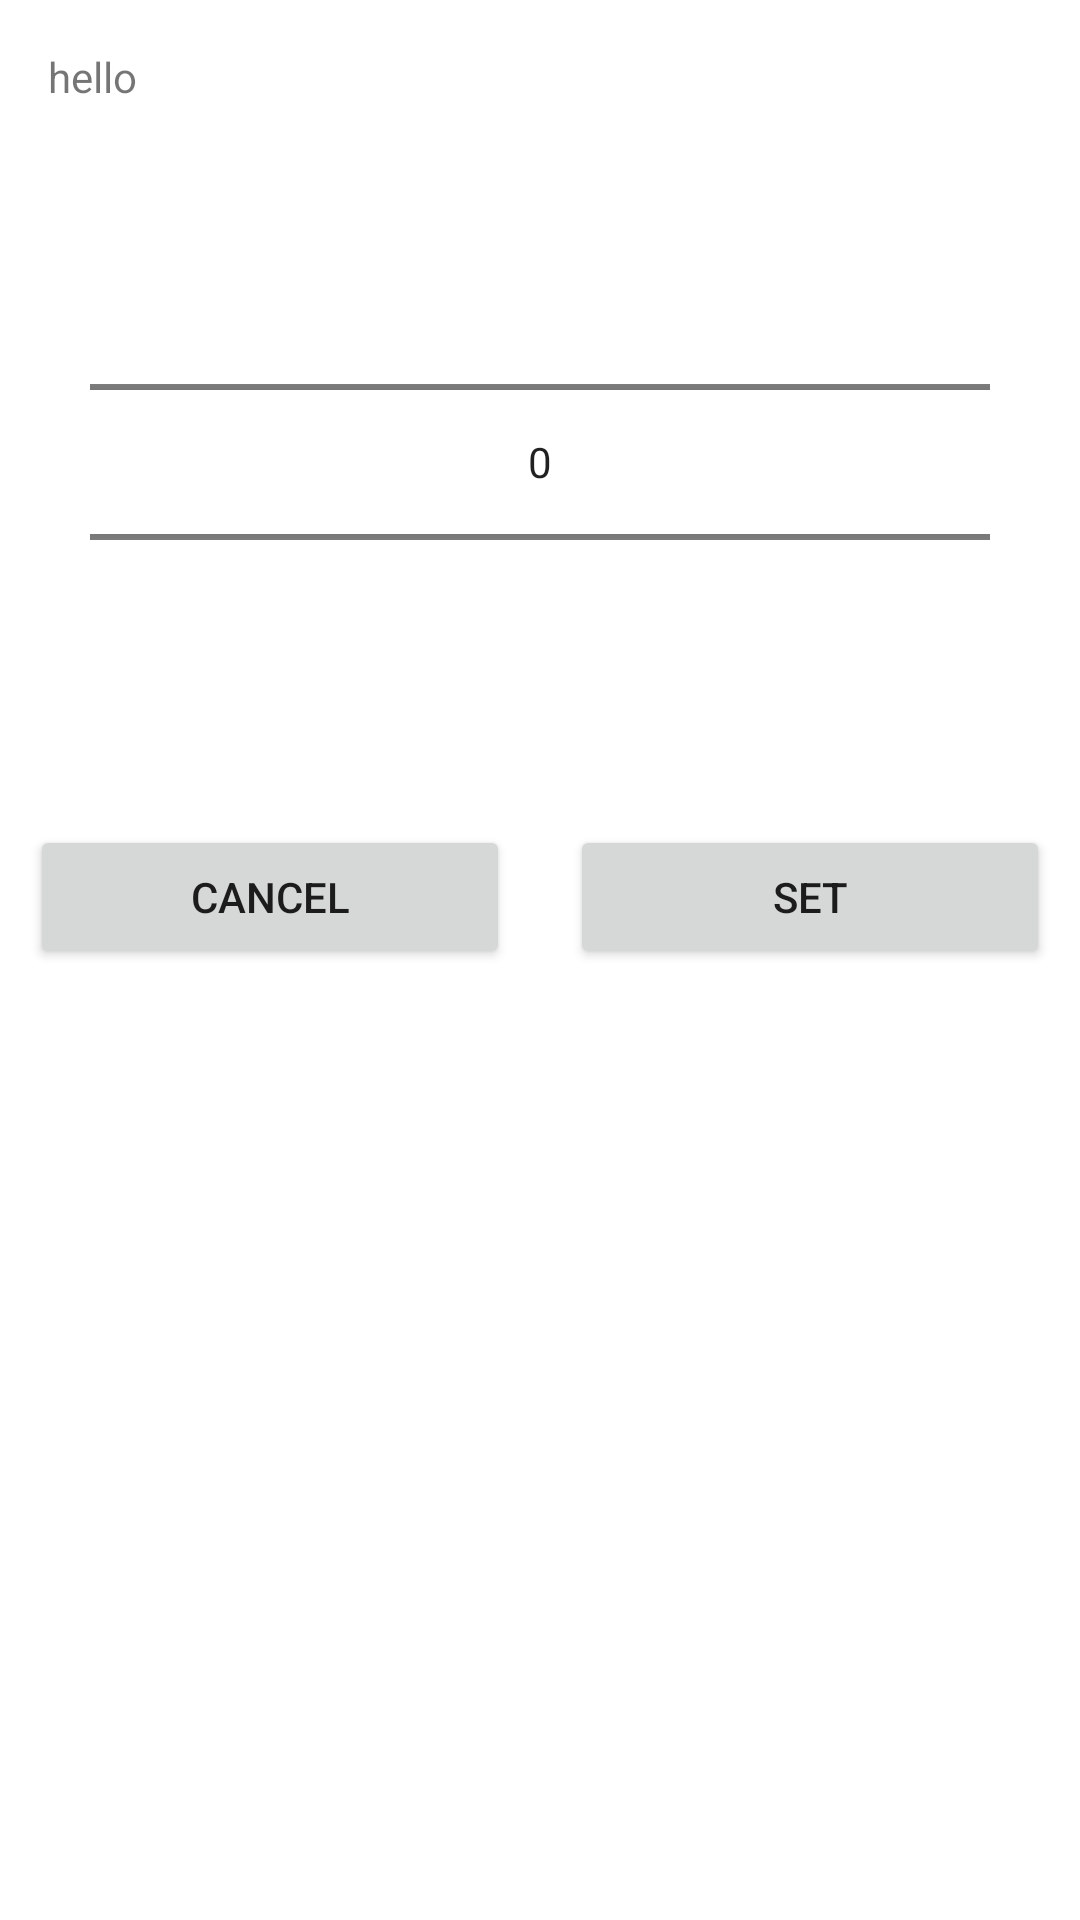

Here is an Android app screen rendered from its layout file. Give the layout XML and the strings, colors and styles it references.
<!-- AndroidManifest.xml: application theme AppTheme -->
<!-- res/layout/dialog.xml -->
<RelativeLayout xmlns:android="http://schemas.android.com/apk/res/android"
    android:layout_width="fill_parent"
    android:layout_height="fill_parent" >

    <TextView
        android:id="@+id/dialogTitle"
        android:layout_width="wrap_content"
        android:layout_height="wrap_content"
        android:text="hello"
        android:layout_marginLeft="16dp"
        android:layout_marginTop="16dp"/>
    <NumberPicker
        android:id="@+id/numberPicker1"
        android:layout_width="match_parent"
        android:layout_height="wrap_content"
        android:layout_alignParentTop="true"
        android:layout_centerHorizontal="true"
        android:layout_marginTop="64dp"
        android:layout_marginHorizontal="30dp"/>

    <LinearLayout
        android:layout_width="match_parent"
        android:layout_height="wrap_content"
        android:layout_below="@+id/numberPicker1"
        android:layout_marginTop="31dp">

        <Button
            android:id="@+id/cancelButton"
            android:layout_width="wrap_content"
            android:layout_height="wrap_content"
            android:layout_below="@+id/numberPicker1"
            android:layout_marginHorizontal="10dp"
            android:layout_weight="1"

            android:text="Cancel" />

        <Button
            android:id="@+id/setButton"
            android:layout_width="wrap_content"
            android:layout_height="wrap_content"
            android:layout_weight="1"
            android:layout_toLeftOf="@+id/numberPicker1"
            android:layout_marginHorizontal="10dp"
            android:text="Set" />
    </LinearLayout>

</RelativeLayout>
<!-- resources referenced by this layout -->
<resources>
  <style name="AppTheme" parent="Theme.MaterialComponents.Light.NoActionBar">
          
          <item name="colorPrimary">@color/colorPrimary</item>
          <item name="colorPrimaryDark">@color/colorPrimaryDark</item>
          <item name="colorAccent">@color/colorAccent</item>
      </style>
  <color name="colorPrimary">#ffeebb</color>
  <color name="colorPrimaryDark">#ffdcb8</color>
  <color name="colorAccent">#03DAC5</color>
</resources>
